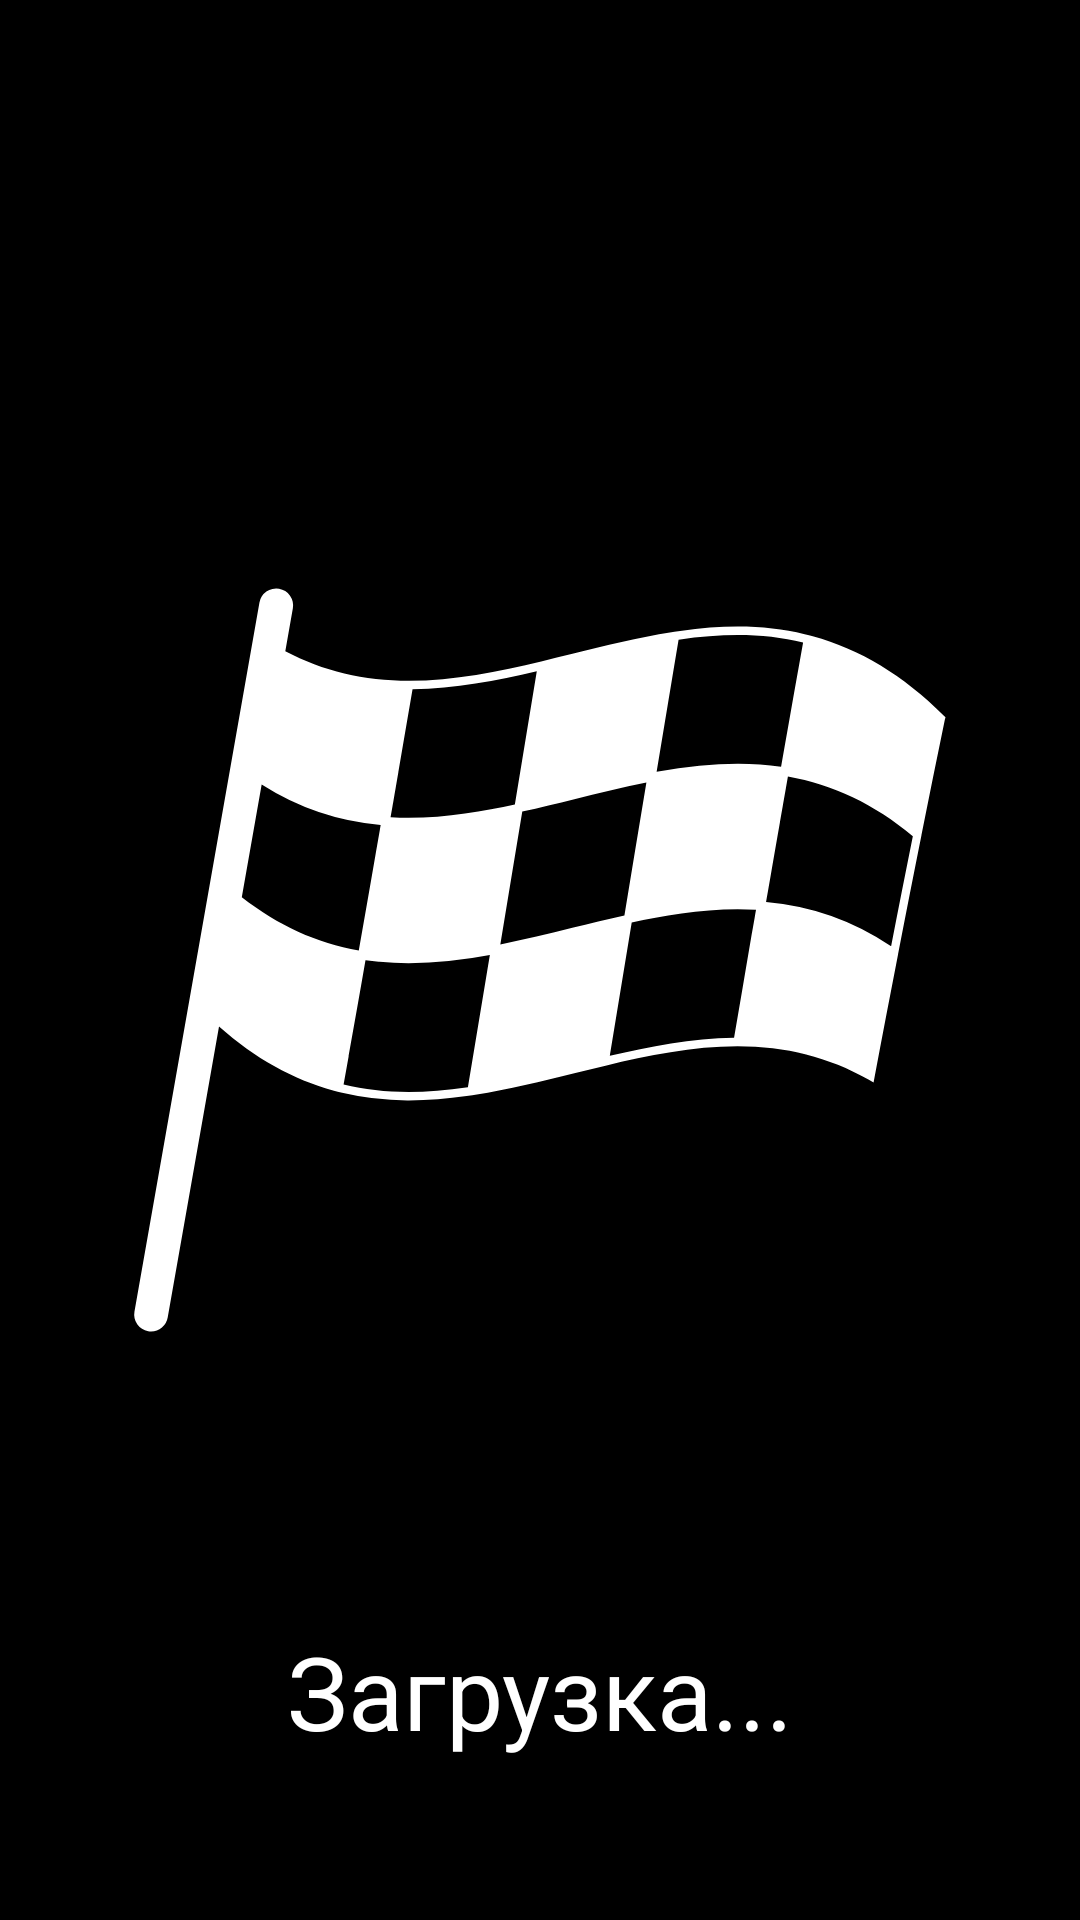

Write the Android layout XML for this screen, with the resource values it uses.
<!-- AndroidManifest.xml: application theme Theme.PZ13ValovMaximPr23101Mobil -->
<!-- res/layout/activity_splash.xml -->
<?xml version="1.0" encoding="utf-8"?>
<androidx.constraintlayout.widget.ConstraintLayout xmlns:android="http://schemas.android.com/apk/res/android"
    xmlns:app="http://schemas.android.com/apk/res-auto"
    xmlns:tools="http://schemas.android.com/tools"
    android:id="@+id/main"
    android:layout_width="match_parent"
    android:layout_height="match_parent"
    android:background="@color/black"
    tools:context=".splash">

    <ImageView
        android:id="@+id/imageView5"
        android:layout_width="wrap_content"
        android:layout_height="wrap_content"
        app:layout_constraintBottom_toBottomOf="parent"
        app:layout_constraintEnd_toEndOf="parent"
        app:layout_constraintStart_toStartOf="parent"
        app:layout_constraintTop_toTopOf="parent"
        app:srcCompat="@drawable/racing_flag" />

    <TextView
        android:id="@+id/textView"
        android:layout_width="wrap_content"
        android:layout_height="wrap_content"
        android:text="Загрузка..."
        android:textColor="@color/white"
        android:textSize="34sp"
        app:layout_constraintBottom_toBottomOf="parent"
        app:layout_constraintEnd_toEndOf="parent"
        app:layout_constraintStart_toStartOf="parent"
        app:layout_constraintTop_toTopOf="parent"
        app:layout_constraintVertical_bias="0.90999997" />
</androidx.constraintlayout.widget.ConstraintLayout>
<!-- resources referenced by this layout -->
<resources>
  <!-- drawable racing_flag: vector/xml drawable (drawable, 3071 chars, omitted) -->
  <style name="Theme.PZ13ValovMaximPr23101Mobil" parent="Base.Theme.PZ13ValovMaximPr23101Mobil" />
  <style name="Base.Theme.PZ13ValovMaximPr23101Mobil" parent="Theme.Material3.DayNight.NoActionBar">
          
          
      </style>
  <!-- not gathered from this repository: default colours our renderer supplied (Android Studio template values) -->
  <color name="black">#FF000000</color>
  <color name="white">#FFFFFFFF</color>
</resources>
